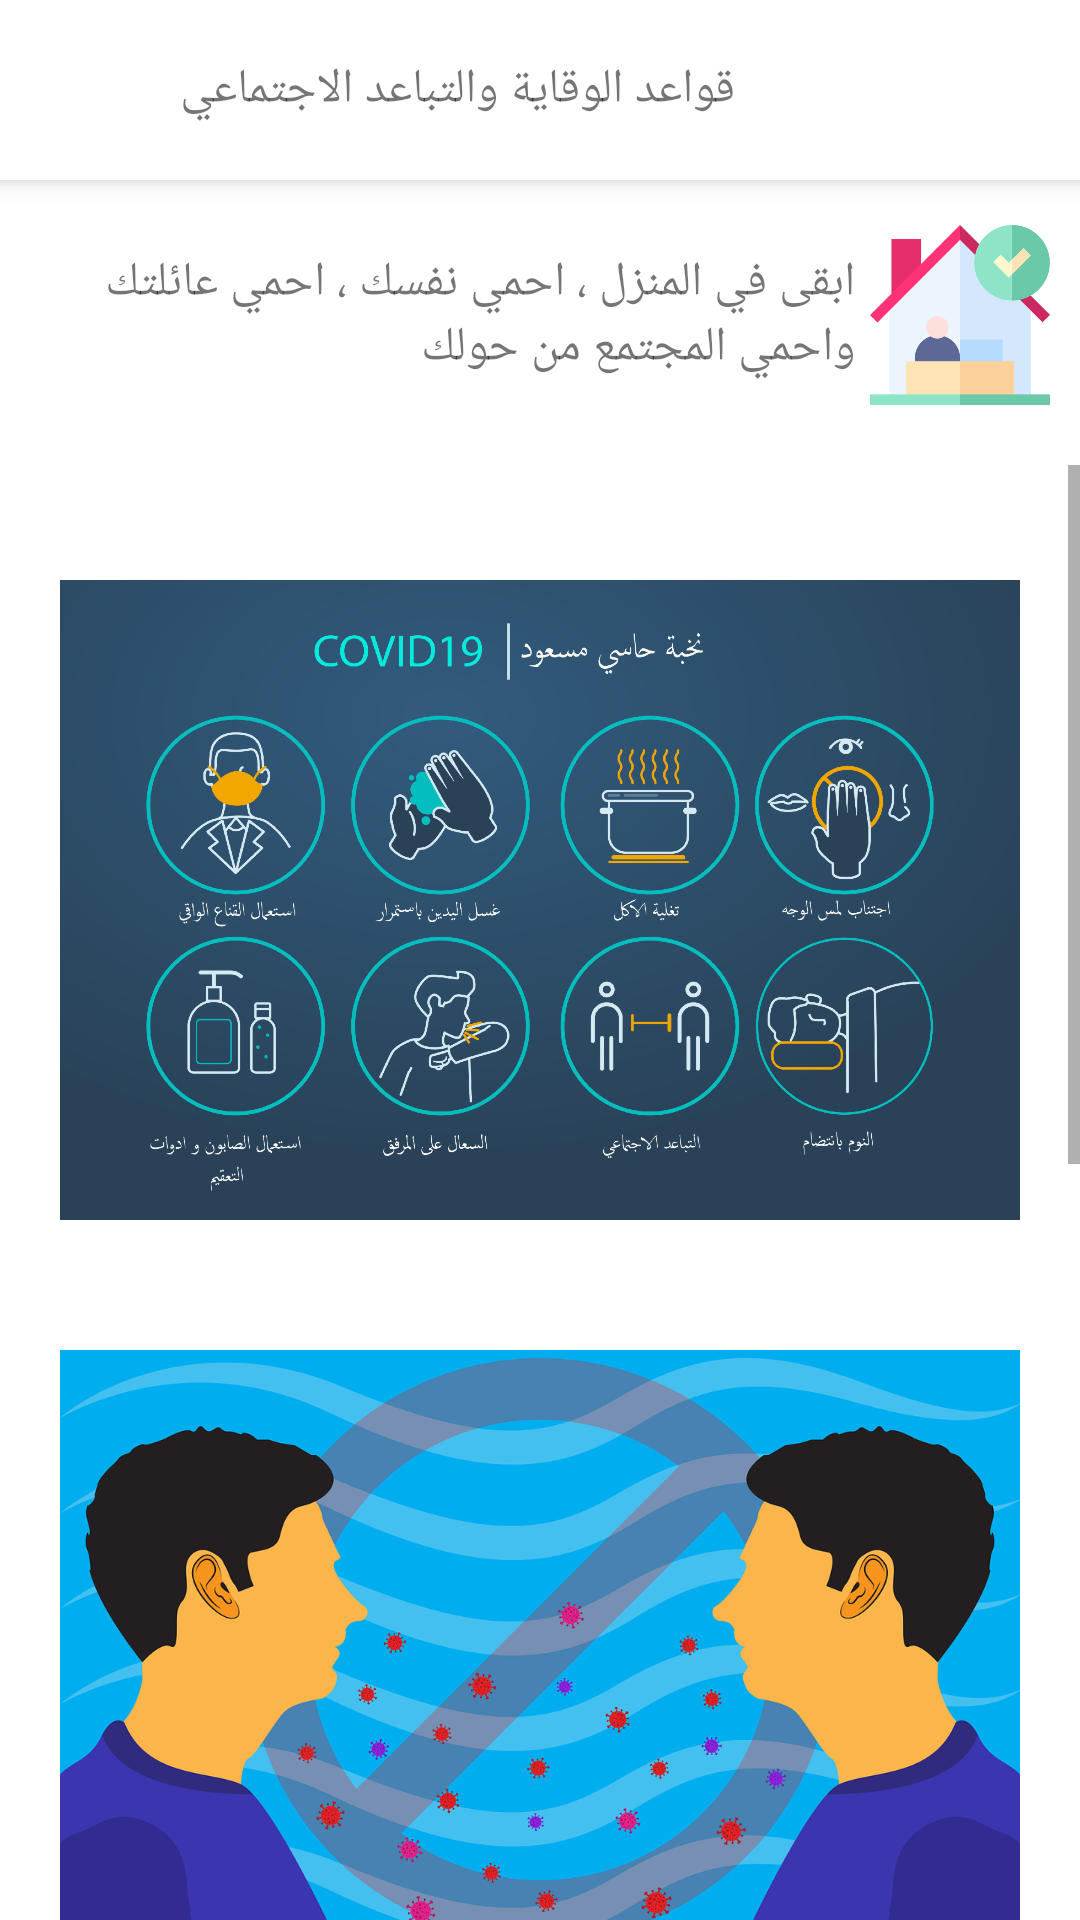

Produce the Android XML layout that renders to this screen, including the resource entries it uses.
<!-- AndroidManifest.xml: application theme AppTheme -->
<!-- res/layout/activity_rules_screen.xml -->
<?xml version="1.0" encoding="utf-8"?>
<LinearLayout xmlns:android="http://schemas.android.com/apk/res/android"
    xmlns:app="http://schemas.android.com/apk/res-auto"
    xmlns:tools="http://schemas.android.com/tools"
    android:layout_width="match_parent"
    android:layout_height="match_parent"
    android:background="@color/white"
    android:orientation="vertical"
    tools:context="register.RulesScreen">
    <LinearLayout
        android:layout_width="match_parent"
        android:layout_height="wrap_content"
        android:layout_marginBottom="5dp"
        android:background="@color/white"
        android:elevation="5dp"
        android:focusable="true"
        android:focusableInTouchMode="true"
        android:gravity="center|left"
        android:orientation="horizontal"
        android:padding="10dp">
        <ImageView
            android:id="@+id/back_arrow"
            android:layout_width="40dp"
            android:layout_height="40dp"
            android:src="@drawable/ic_baseline_arrow_back_24"
            android:layout_marginRight="10dp"
            android:background="?attr/selectableItemBackground"/>
        <TextView
            android:layout_width="wrap_content"
            android:layout_height="wrap_content"
            android:text="@string/rol"
            android:textSize="16sp"
            android:fontFamily="@font/cairo_black"/>

    </LinearLayout>
    <LinearLayout
        android:id="@+id/rules"
        android:layout_width="match_parent"
        android:layout_height="wrap_content"
        android:orientation="horizontal"
        android:gravity="right"
        android:padding="10dp"
        android:layout_marginBottom="10dp">

        <TextView
            android:layout_width="wrap_content"
            android:layout_height="wrap_content"
            android:layout_gravity="center"
            android:layout_marginRight="5dp"
            android:layout_marginLeft="60dp"
            android:fontFamily="@font/cairo"
            android:text="@string/stay_home"
            android:textSize="16sp" />
        <ImageView
            android:layout_width="60dp"
            android:layout_height="60dp"
            android:src="@drawable/telecommuting"
            android:layout_gravity="center"/>


    </LinearLayout>

    <ScrollView
        android:layout_width="match_parent"
        android:layout_height="match_parent">

        <LinearLayout
            android:layout_width="match_parent"
            android:layout_height="wrap_content"
            android:orientation="vertical"
            android:padding="20dp">
            <ImageView
                android:id="@+id/imageView4"
                android:layout_width="match_parent"
                android:layout_height="250dp"
                app:srcCompat="@drawable/covid2" />

            <ImageView
                android:id="@+id/imageView1"
                android:layout_width="match_parent"
                android:layout_height="230dp"
                app:srcCompat="@drawable/covid3"
                android:layout_marginTop="10dp"
                android:layout_marginBottom="10dp"/>
            <ImageView
                android:id="@+id/imageView2"
                android:layout_width="match_parent"
                android:layout_height="230dp"
                android:layout_marginBottom="10dp"
                app:srcCompat="@drawable/covid4" />
            <ImageView
                android:id="@+id/imageView3"
                android:layout_width="match_parent"
                android:layout_height="230dp"
                app:srcCompat="@drawable/covid1" />
        </LinearLayout>



    </ScrollView>

</LinearLayout>
<!-- resources referenced by this layout -->
<resources>
  <color name="white">#FFFFFF</color>
  <!-- drawable covid2: png bitmap (drawable-hdpi, 1012514 bytes) -->
  <!-- drawable covid3: png bitmap (drawable-hdpi, 169848 bytes) -->
  <!-- drawable covid4: png bitmap (drawable-hdpi, 147989 bytes) -->
  <!-- drawable telecommuting: png bitmap (drawable-hdpi, 16575 bytes) -->
  <string name="rol">قواعد الوقاية والتباعد الاجتماعي</string>
  <string name="stay_home">ابقى في المنزل ، احمي نفسك ، احمي عائلتك واحمي المجتمع من حولك</string>
  <style name="AppTheme" parent="Theme.MaterialComponents.Light.NoActionBar">
          
          <item name="colorPrimary">@color/green</item>
          <item name="colorPrimaryDark">@color/green</item>
          <item name="colorAccent">@color/green</item>
  
          
          <item name="material_dialog_background">#FFFFFF</item>
          <item name="material_dialog_title_text_color">#000000</item>
          <item name="material_dialog_message_text_color">#5F5F5F</item>
          <item name="material_dialog_positive_button_color">@color/green</item>
          <item name="material_dialog_positive_button_text_color">#FFFFFF</item>
          <item name="material_dialog_negative_button_text_color">@color/green</item>
  
      </style>
  <color name="green">#00BA29</color>
</resources>
